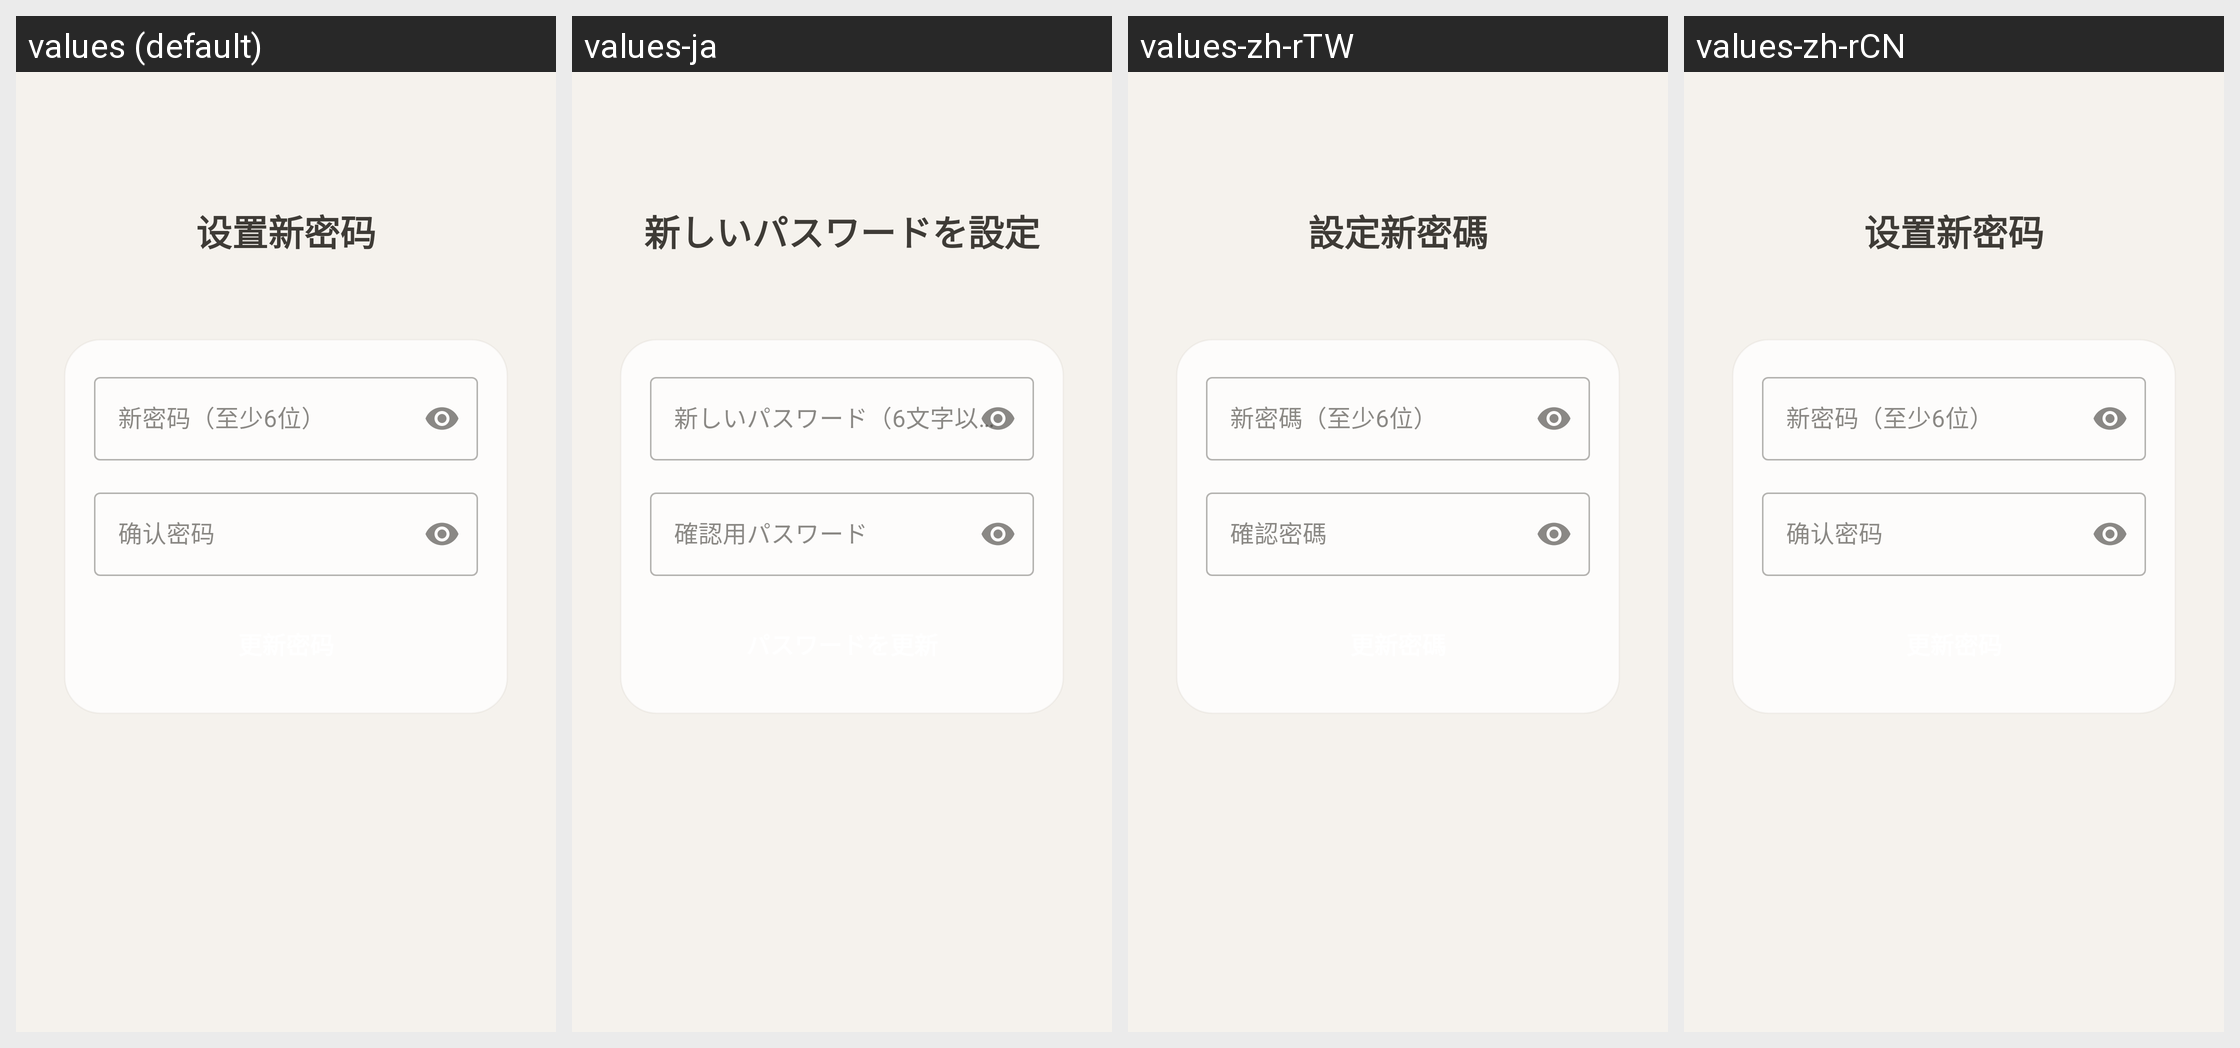

The Android screen above is rendered under several locales of the same app. Produce the string resources it draws, with the default and per-locale values.
Android screen res/layout/activity_password_recovery_update.xml rendered under 4 locales, left to right: values (default), values-ja, values-zh-rTW, values-zh-rCN. Device: Nexus 5 (rendered at 1080×1920; each locale shown at half size, 540×960, under a caption strip naming it); theme Theme.ZenSee.
Other locales in the repository, not shown: values-de, values-en, values-es, values-fr, values-pt.
Strings drawn on this screen, with the default value and each locale's value (text and hints the layout hard-codes, and strings that could not be matched under every locale, appear in the picture but are not listed):

password_recovery_update_title
  values: 设置新密码
  values-ja: 新しいパスワードを設定
  values-zh-rTW: 設定新密碼
  values-zh-rCN: 设置新密码

new_password
  values: 新密码（至少6位）
  values-ja: 新しいパスワード（6文字以上）
  values-zh-rTW: 新密碼（至少6位）
  values-zh-rCN: 新密码（至少6位）

confirm_password_hint
  values: 确认密码
  values-ja: 確認用パスワード
  values-zh-rTW: 確認密碼
  values-zh-rCN: 确认密码
